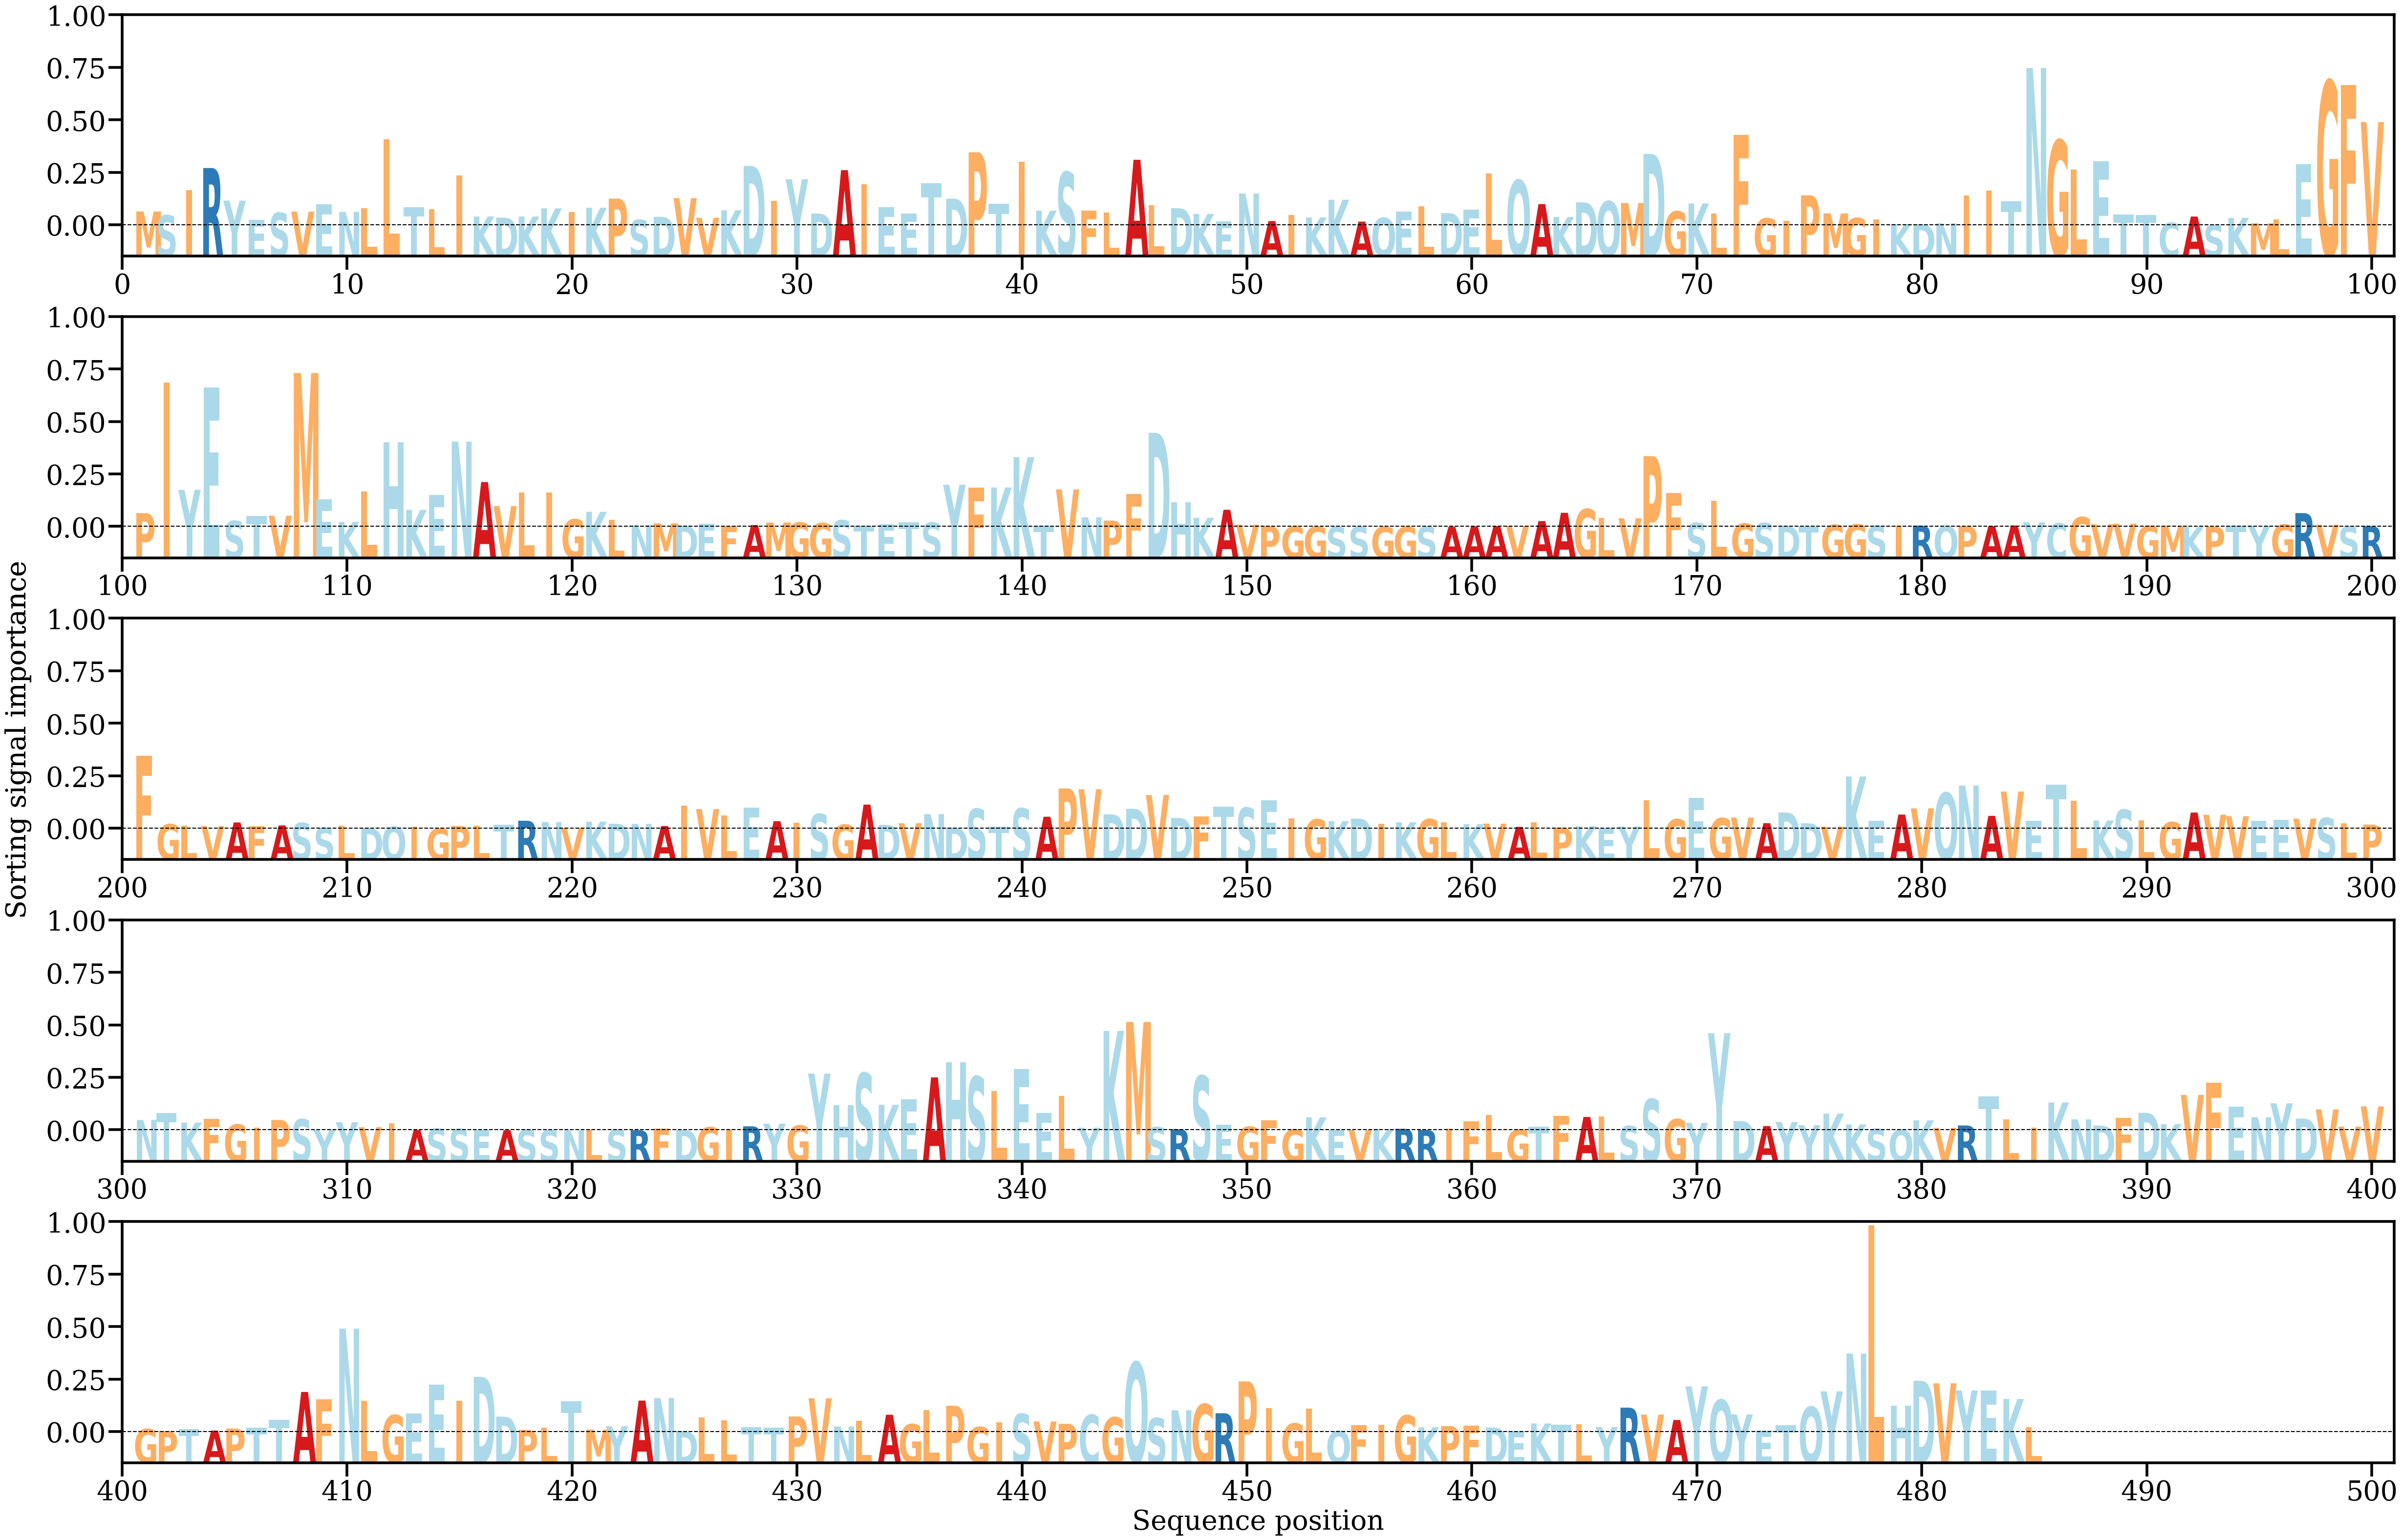

The data file committed next to this chart (first rows):
AA, Alpha
M, [0.00148577]
S, [0.00108066]
I, [0.00380407]
R, [0.00617713]
Y, [0.00265752]
E, [0.00060717]
S, [0.00134907]
V, [0.0014769]
E, [0.00228513]
N, [0.00144388]
L, [0.00183714]
L, [0.00929309]
T, [0.0019785]
L, [0.00172057]
I, [0.00537757]
K, [0.00094672]
D, [0.00082794]
K, [0.00094214]
K, [0.00182077]
I, [0.00140525]
K, [0.00189065]
P, [0.00288025]
S, [0.00057552]
D, [0.00091391]
V, [0.00292944]
V, [0.00080936]
K, [0.00161482]
D, [0.0064085]
I, [0.00261529]
Y, [0.00496497]
D, [0.00126018]
A, [0.00594975]
I, [0.00443915]
E, [0.0019461]
E, [0.00125705]
T, [0.00455346]
D, [0.00287604]
P, [0.00787882]
T, [0.00232765]
I, [0.00684313]
K, [0.00156711]
S, [0.00573337]
F, [0.00156797]
L, [0.00135842]
A, [0.00706775]
L, [0.00218468]
D, [0.00184451]
K, [0.00121616]
E, [0.00040703]
N, [0.00342946]
A, [0.00045458]
I, [0.00111363]
K, [0.00083709]
K, [0.00275336]
A, [0.00039346]
Q, [0.00080187]
E, [0.00148159]
L, [0.002034]
D, [0.00131427]
E, [0.00170312]
... 425 more rows
